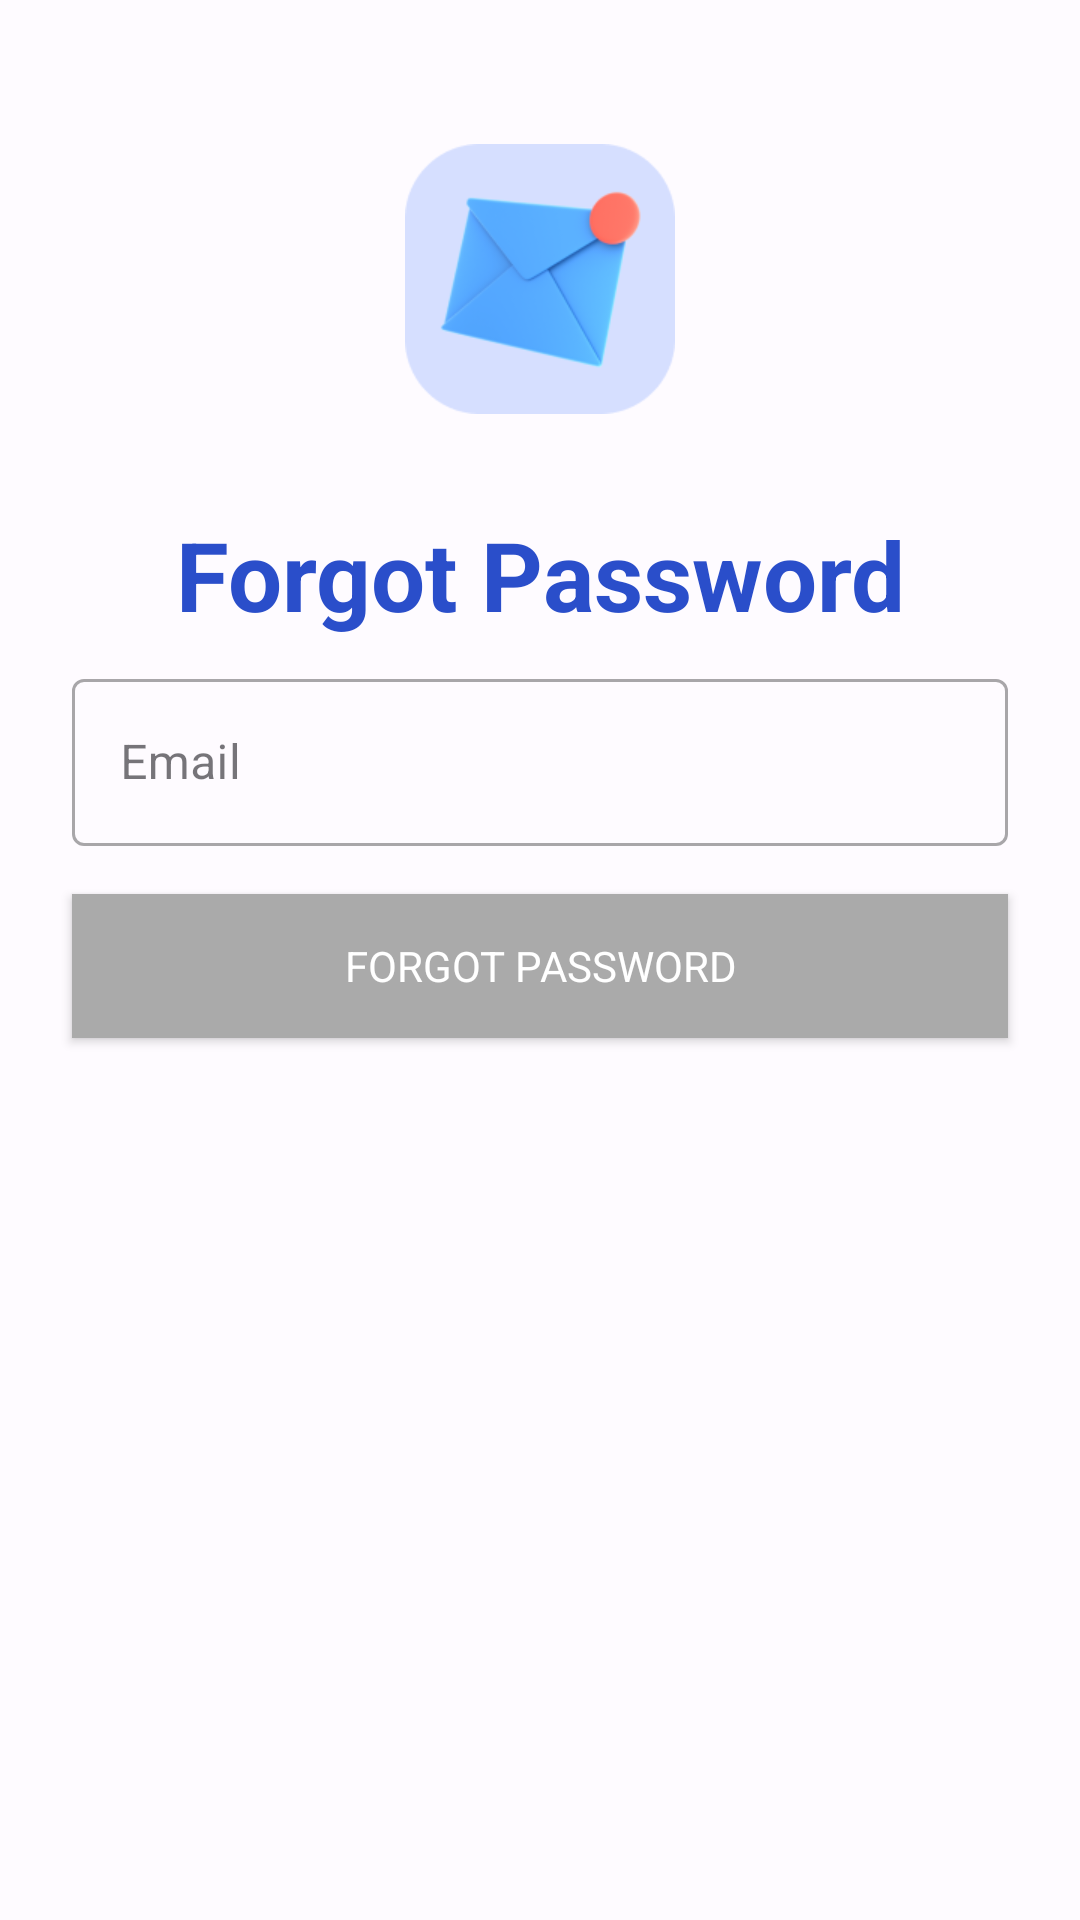

Write the Android layout XML for this screen, with the resource values it uses.
<!-- AndroidManifest.xml: application theme Theme.AuthNative -->
<!-- res/layout/activity_forgot_password.xml -->
<?xml version="1.0" encoding="utf-8"?>
<androidx.constraintlayout.widget.ConstraintLayout xmlns:android="http://schemas.android.com/apk/res/android"
    xmlns:app="http://schemas.android.com/apk/res-auto"
    xmlns:tools="http://schemas.android.com/tools"
    android:layout_width="match_parent"
    android:layout_height="match_parent"
    android:padding="16dp"
    tools:context=".ForgotPasswordActivity">

    <com.google.android.material.textfield.TextInputLayout
        android:id="@+id/til_email"
        style="@style/Widget.MaterialComponents.TextInputLayout.OutlinedBox"
        android:layout_width="match_parent"
        android:layout_height="wrap_content"
        android:layout_margin="8dp"
        android:layout_marginTop="8dp"
        android:hint="@string/email"
        app:layout_constraintEnd_toEndOf="parent"
        app:layout_constraintStart_toStartOf="parent"
        app:layout_constraintTop_toBottomOf="@+id/textView">

        <com.google.android.material.textfield.TextInputEditText
            android:id="@+id/ed_email"
            android:layout_width="match_parent"
            android:layout_height="wrap_content" />

    </com.google.android.material.textfield.TextInputLayout>

    <Button
        android:id="@+id/btn_forgot_password"
        android:layout_width="0dp"
        android:layout_height="wrap_content"
        android:layout_marginTop="16dp"
        android:background="@android:color/darker_gray"
        android:enabled="true"
        android:text="@string/forgot_password"
        android:textColor="@android:color/white"
        app:layout_constraintEnd_toEndOf="@+id/til_email"
        app:layout_constraintStart_toStartOf="@+id/til_email"
        app:layout_constraintTop_toBottomOf="@+id/til_email" />

    <ImageView
        android:id="@+id/iv_logo"
        android:layout_width="90dp"
        android:layout_height="90dp"
        android:layout_marginTop="32dp"
        app:layout_constraintEnd_toEndOf="parent"
        app:layout_constraintStart_toStartOf="parent"
        app:layout_constraintTop_toTopOf="parent"
        app:srcCompat="@drawable/forgot_icon" />

    <TextView
        android:id="@+id/textView"
        android:layout_width="wrap_content"
        android:layout_height="wrap_content"
        android:layout_marginTop="32dp"
        android:text="@string/forgot_password"
        android:textAppearance="@style/title_auth"
        android:textStyle="bold"
        app:layout_constraintEnd_toEndOf="parent"
        app:layout_constraintStart_toStartOf="parent"
        app:layout_constraintTop_toBottomOf="@+id/iv_logo" />

</androidx.constraintlayout.widget.ConstraintLayout>
<!-- resources referenced by this layout -->
<resources>
  <string name="email">Email</string>
  <string name="forgot_password">Forgot Password</string>
  <style name="title_auth">
          <item name="android:textSize">32sp</item>
          <item name="android:textColor">#2A4ECA</item>
      </style>
  <style name="Base.Theme.AuthNative" parent="Theme.Material3.DayNight.NoActionBar">
          
          
          <item name="fontFamily">@font/poppins</item>
      </style>
  <color name="md_theme_light_primary">#144CEA</color>
  <color name="md_theme_light_onPrimary">#FFFFFF</color>
  <color name="md_theme_light_primaryContainer">#DDE1FF</color>
  <color name="md_theme_light_onPrimaryContainer">#001454</color>
  <color name="md_theme_light_secondary">#5A5D72</color>
  <color name="md_theme_light_onSecondary">#FFFFFF</color>
  <color name="md_theme_light_secondaryContainer">#DFE1F9</color>
  <color name="md_theme_light_onSecondaryContainer">#171B2C</color>
  <color name="md_theme_light_tertiary">#75546E</color>
  <color name="md_theme_light_onTertiary">#FFFFFF</color>
  <color name="md_theme_light_tertiaryContainer">#FFD7F4</color>
  <color name="md_theme_light_onTertiaryContainer">#2C1229</color>
  <color name="md_theme_light_error">#BA1A1A</color>
  <color name="md_theme_light_errorContainer">#FFDAD6</color>
  <color name="md_theme_light_onError">#FFFFFF</color>
  <color name="md_theme_light_onErrorContainer">#410002</color>
  <color name="md_theme_light_background">#FEFBFF</color>
  <color name="md_theme_light_onBackground">#1B1B1F</color>
  <color name="md_theme_light_outline">#767680</color>
  <color name="md_theme_light_inverseOnSurface">#F2F0F4</color>
  <color name="md_theme_light_inverseSurface">#303034</color>
  <color name="md_theme_light_surface">#FBF8FD</color>
  <color name="md_theme_light_onSurface">#1B1B1F</color>
  <color name="md_theme_light_surfaceVariant">#E2E1EC</color>
  <color name="md_theme_light_onSurfaceVariant">#45464F</color>
  <color name="md_theme_light_inversePrimary">#B8C4FF</color>
</resources>
